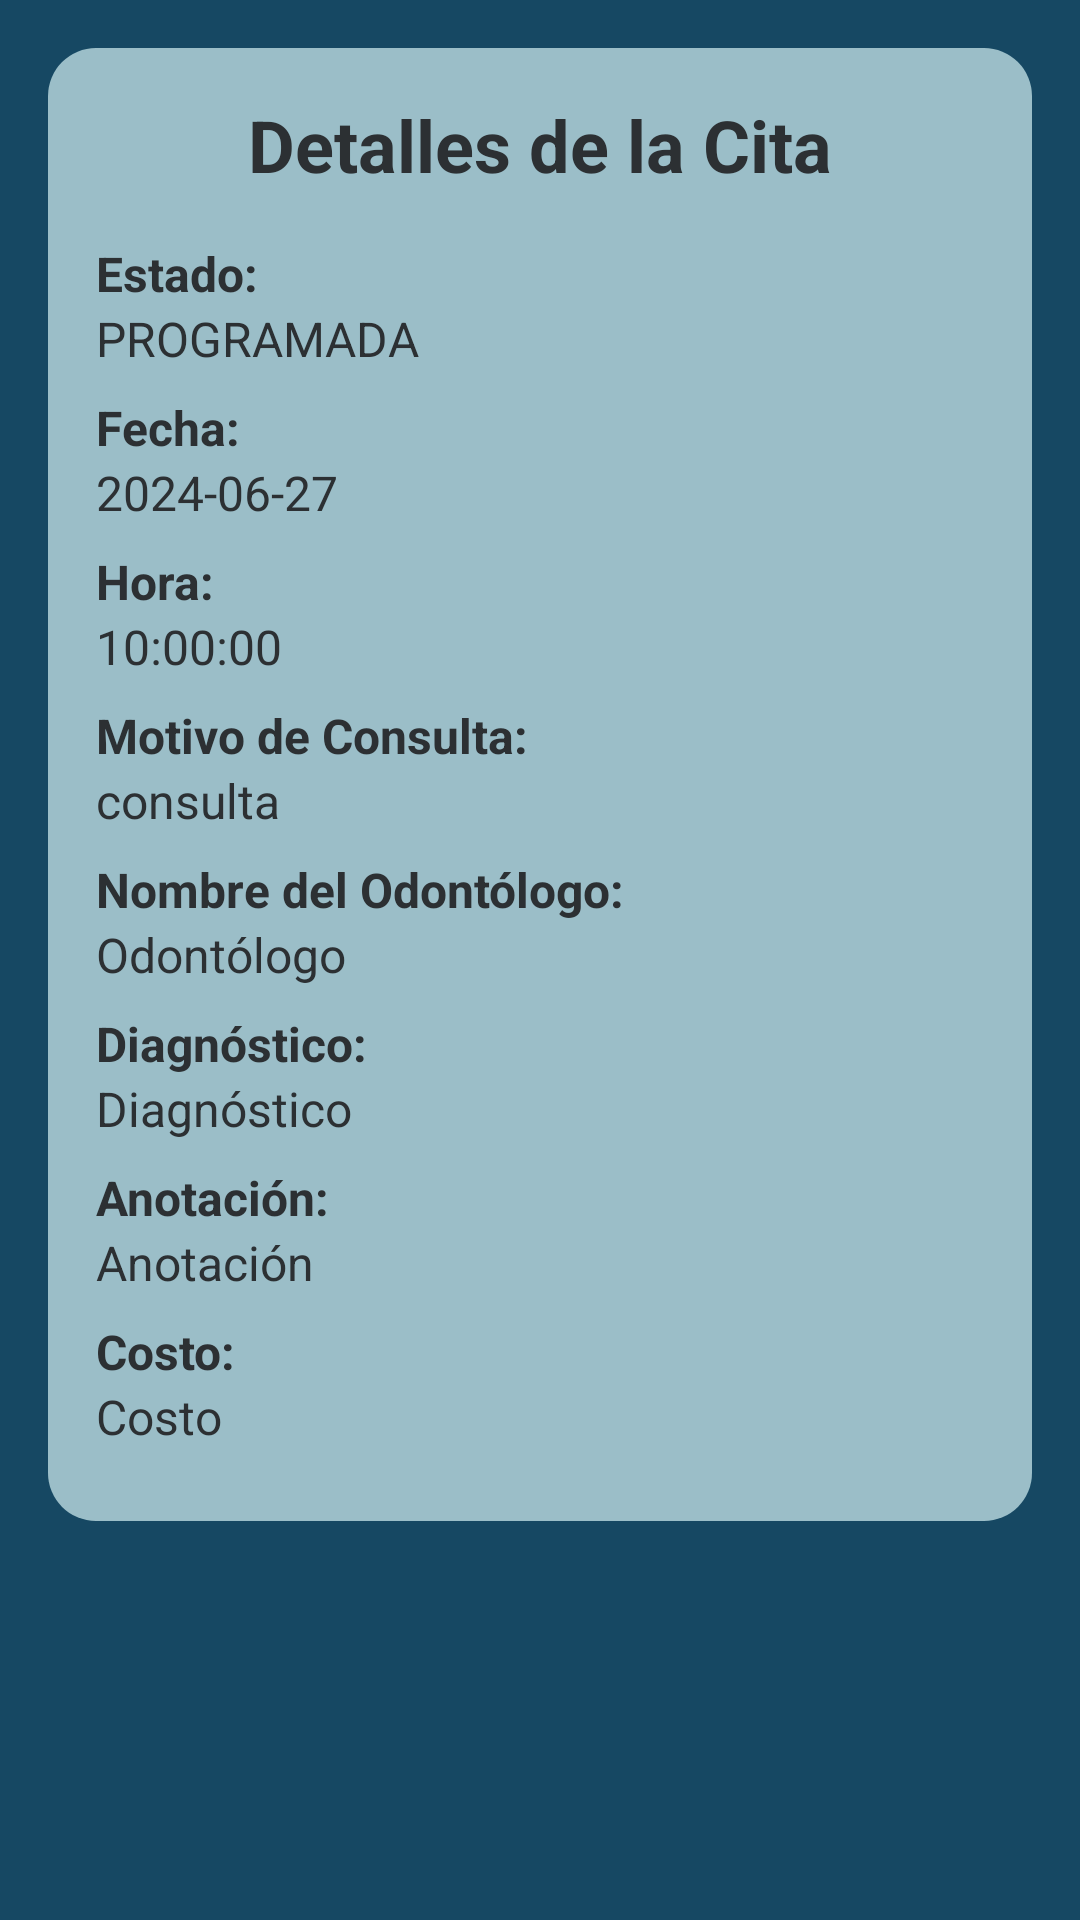

Produce the Android XML layout that renders to this screen, including the resource entries it uses.
<!-- AndroidManifest.xml: application theme Theme.AppPaciente -->
<!-- res/layout/fragment_detalle_cita.xml -->
<?xml version="1.0" encoding="utf-8"?>
<ScrollView xmlns:android="http://schemas.android.com/apk/res/android"
    android:layout_width="match_parent"
    android:layout_height="match_parent"
    android:padding="16dp"
    android:background="@color/clinicaDark">

    <LinearLayout
        android:layout_width="match_parent"
        android:layout_height="wrap_content"
        android:orientation="vertical"
        android:background="@drawable/rounded_corners"

        android:padding="16dp">

        <TextView
            android:layout_width="wrap_content"
            android:layout_height="wrap_content"
            android:text="Detalles de la Cita"
            android:textSize="24sp"
            android:layout_gravity="center"
            android:paddingBottom="16dp"
            android:textStyle="bold"
            android:textColor="@color/letraBtnDark" />

        <TextView
            android:layout_width="wrap_content"
            android:layout_height="wrap_content"
            android:text="Estado:"
            android:textStyle="bold"
            android:textColor="@color/letraBtnDark"
            android:textSize="16sp" />

        <TextView
            android:id="@+id/tvEstado"
            android:layout_width="wrap_content"
            android:layout_height="wrap_content"
            android:text="PROGRAMADA"
            android:textColor="@color/letraBtnDark"
            android:textSize="16sp"
            android:layout_marginBottom="8dp" />

        <TextView
            android:layout_width="wrap_content"
            android:layout_height="wrap_content"
            android:text="Fecha:"
            android:textStyle="bold"
            android:textColor="@color/letraBtnDark"
            android:textSize="16sp" />

        <TextView
            android:id="@+id/tvFecha"
            android:layout_width="wrap_content"
            android:layout_height="wrap_content"
            android:text="2024-06-27"
            android:textColor="@color/letraBtnDark"
            android:textSize="16sp"
            android:layout_marginBottom="8dp" />

        <TextView
            android:layout_width="wrap_content"
            android:layout_height="wrap_content"
            android:text="Hora:"
            android:textStyle="bold"
            android:textColor="@color/letraBtnDark"
            android:textSize="16sp" />

        <TextView
            android:id="@+id/tvHora"
            android:layout_width="wrap_content"
            android:layout_height="wrap_content"
            android:text="10:00:00"
            android:textColor="@color/letraBtnDark"
            android:textSize="16sp"
            android:layout_marginBottom="8dp" />

        <TextView
            android:layout_width="wrap_content"
            android:layout_height="wrap_content"
            android:text="Motivo de Consulta:"
            android:textStyle="bold"
            android:textColor="@color/letraBtnDark"
            android:textSize="16sp" />

        <TextView
            android:id="@+id/tvMotivoConsulta"
            android:layout_width="wrap_content"
            android:layout_height="wrap_content"
            android:text="consulta"
            android:textColor="@color/letraBtnDark"
            android:textSize="16sp"
            android:layout_marginBottom="8dp" />

        <TextView
            android:layout_width="wrap_content"
            android:layout_height="wrap_content"
            android:text="Nombre del Odontólogo:"
            android:textStyle="bold"
            android:textColor="@color/letraBtnDark"
            android:textSize="16sp" />

        <TextView
            android:id="@+id/tvNombreOdontologo"
            android:layout_width="wrap_content"
            android:layout_height="wrap_content"
            android:text="Odontólogo"
            android:textColor="@color/letraBtnDark"
            android:textSize="16sp"
            android:layout_marginBottom="8dp" />

        <TextView
            android:layout_width="wrap_content"
            android:layout_height="wrap_content"
            android:text="Diagnóstico:"
            android:textStyle="bold"
            android:textColor="@color/letraBtnDark"
            android:textSize="16sp" />

        <TextView
            android:id="@+id/tvDiagnostico"
            android:layout_width="wrap_content"
            android:layout_height="wrap_content"
            android:text="Diagnóstico"
            android:textColor="@color/letraBtnDark"
            android:textSize="16sp"
            android:layout_marginBottom="8dp" />

        <TextView
            android:layout_width="wrap_content"
            android:layout_height="wrap_content"
            android:text="Anotación:"
            android:textStyle="bold"
            android:textColor="@color/letraBtnDark"
            android:textSize="16sp" />

        <TextView
            android:id="@+id/tvAnotacion"
            android:layout_width="wrap_content"
            android:layout_height="wrap_content"
            android:text="Anotación"
            android:textColor="@color/letraBtnDark"
            android:textSize="16sp"
            android:layout_marginBottom="8dp" />

        <TextView
            android:layout_width="wrap_content"
            android:layout_height="wrap_content"
            android:text="Costo:"
            android:textStyle="bold"
            android:textColor="@color/letraBtnDark"
            android:textSize="16sp" />

        <TextView
            android:id="@+id/tvCosto"
            android:layout_width="wrap_content"
            android:layout_height="wrap_content"
            android:text="Costo"
            android:textColor="@color/letraBtnDark"
            android:textSize="16sp"
            android:layout_marginBottom="8dp" />

    </LinearLayout>
</ScrollView>
<!-- resources referenced by this layout -->
<resources>
  <color name="clinicaDark">#164863</color>
  <color name="letraBtnDark">#2c3033</color>
  <!-- drawable rounded_corners (drawable) -->
  <?xml version="1.0" encoding="utf-8"?>
  <shape xmlns:android="http://schemas.android.com/apk/res/android">
      <solid android:color="@android:color/transparent"/>
      <solid android:color="@color/letraDark"/>
  
      <corners android:radius="16dp"/>
      <padding
          android:left="16dp"
          android:top="16dp"
          android:right="16dp"
          android:bottom="16dp" />
  </shape>
  <style name="Theme.AppPaciente" parent="Base.Theme.AppPaciente" />
  <color name="letraDark">#9BBEC8</color>
  <style name="Base.Theme.AppPaciente" parent="Theme.Material3.DayNight.NoActionBar">
          
          <item name="colorPrimary">@color/letra</item>
  
      </style>
  <color name="letra">#427D9D</color>
</resources>
